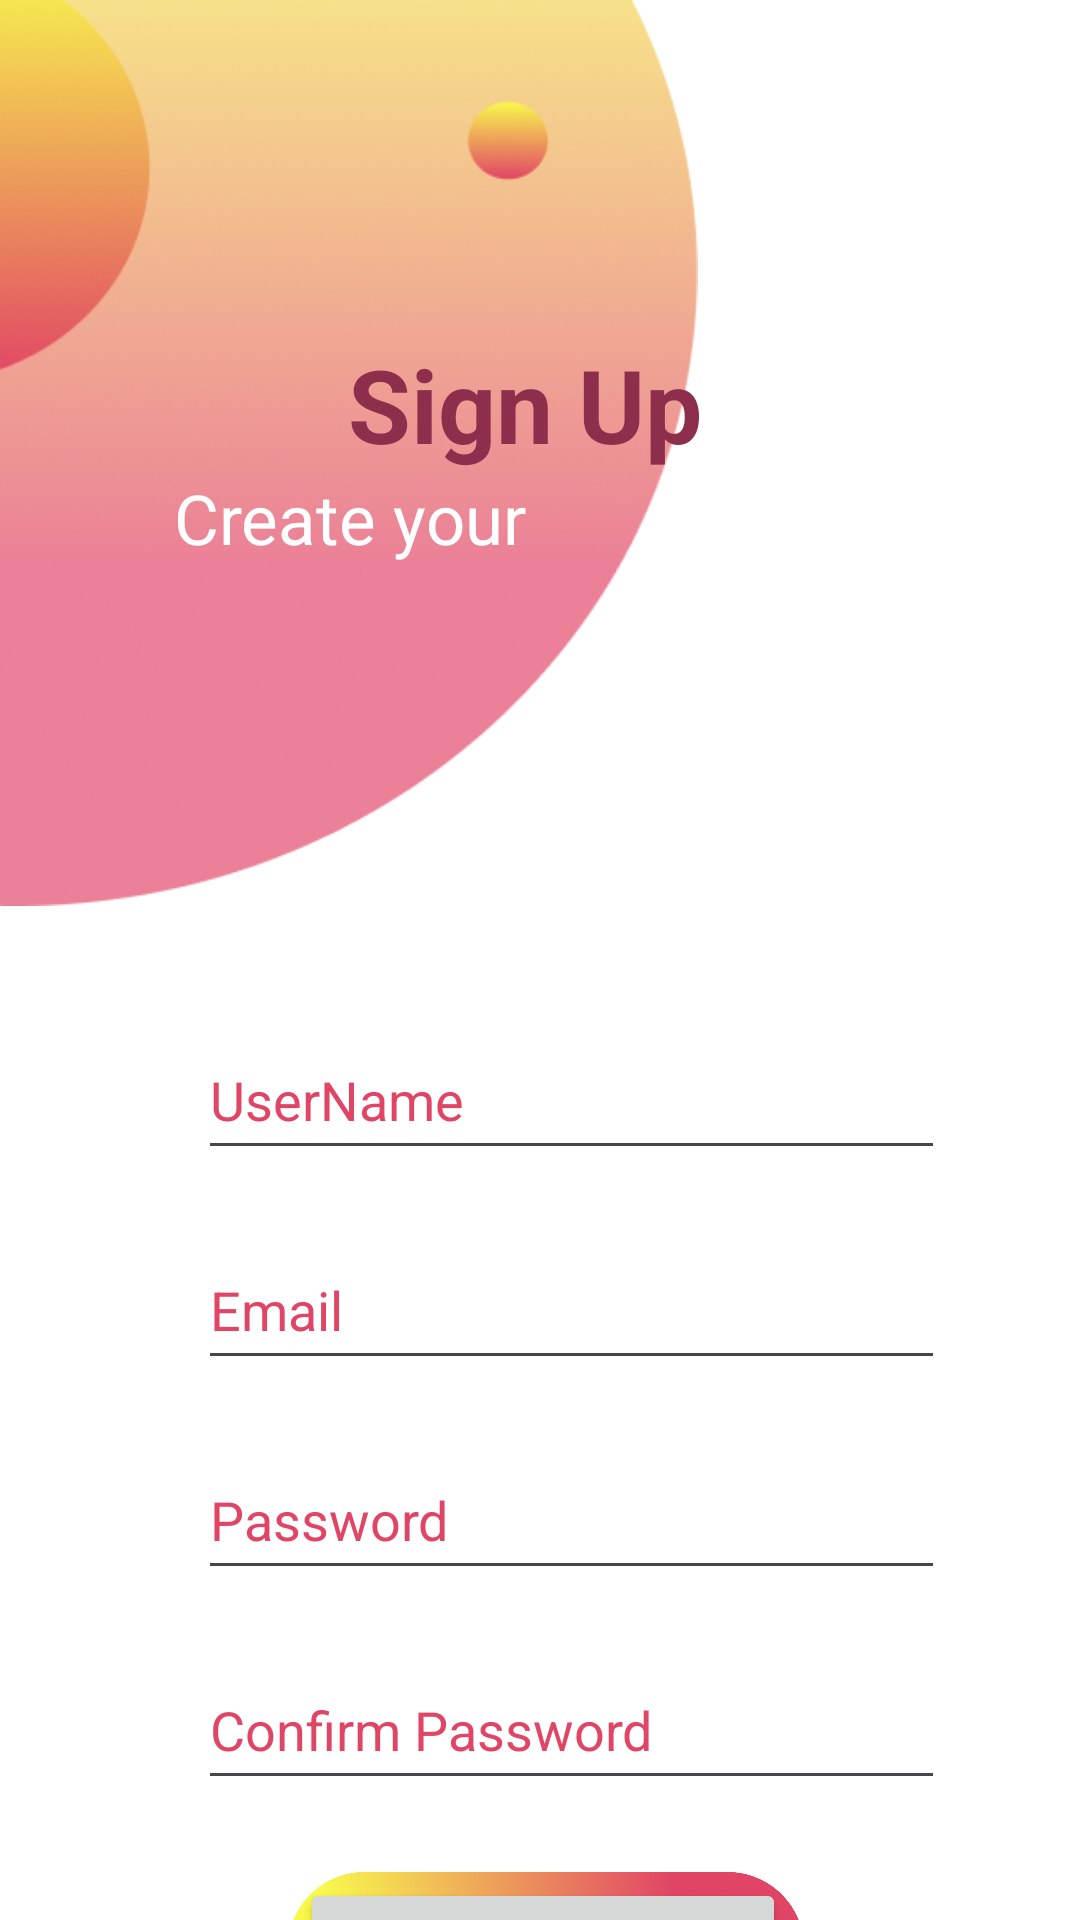

The Android layout XML behind this screen, and the referenced resources:
<!-- AndroidManifest.xml: application theme Theme.MyApplicationlibrary -->
<!-- res/layout/activity_signup.xml -->
<?xml version="1.0" encoding="utf-8"?>
<androidx.constraintlayout.widget.ConstraintLayout xmlns:android="http://schemas.android.com/apk/res/android"
    xmlns:app="http://schemas.android.com/apk/res-auto"
    xmlns:tools="http://schemas.android.com/tools"
    android:id="@+id/main"
    android:layout_width="match_parent"
    android:layout_height="match_parent"
    android:background="@color/white"
    tools:context=".SignupActivity">

  <EditText
      android:id="@+id/name"
      android:layout_width="249dp"
      android:layout_height="50dp"
      android:layout_marginStart="66dp"
      android:layout_marginTop="340dp"

      android:ems="10"
      android:hint="UserName"
      android:inputType="text"
      android:textColorHint="@color/pink"
      app:layout_constraintStart_toStartOf="parent"
      app:layout_constraintTop_toTopOf="parent" />

  <EditText
      android:id="@+id/email"
      android:layout_width="249dp"
      android:layout_height="50dp"
      android:layout_marginStart="66dp"
      android:layout_marginTop="20dp"
      android:ems="10"
      android:hint="Email"
      android:inputType="textEmailAddress"
      android:textColorHint="@color/pink"
      app:layout_constraintStart_toStartOf="parent"
      app:layout_constraintTop_toBottomOf="@+id/name" />

  <EditText
      android:id="@+id/password"
      android:layout_width="249dp"
      android:layout_height="50dp"
      android:layout_marginStart="66dp"
      android:layout_marginTop="20dp"
      android:ems="10"
      android:hint="Password"
      android:inputType="textPassword"
      android:textColorHint="@color/pink"
      app:layout_constraintStart_toStartOf="parent"
      app:layout_constraintTop_toBottomOf="@+id/email" />


  <EditText
      android:id="@+id/confirmpassword"
      android:layout_width="249dp"
      android:layout_height="50dp"
      android:layout_marginStart="66dp"
      android:layout_marginTop="20dp"
      android:ems="10"
      android:hint="Confirm Password"
      android:inputType="textPassword"
      android:textColorHint="@color/pink"
      app:layout_constraintStart_toStartOf="parent"
      app:layout_constraintTop_toBottomOf="@+id/password" />

  <ImageView
      android:id="@+id/back"
      android:layout_width="385dp"
      android:layout_height="302dp"
      android:layout_marginEnd="88dp"
      app:layout_constraintEnd_toEndOf="parent"
      app:layout_constraintTop_toTopOf="parent"
      app:srcCompat="@drawable/bacck" />

  <TextView
      android:id="@+id/create"
      android:layout_width="204dp"
      android:layout_height="33dp"
      android:layout_marginStart="58dp"
      android:text="Create your account"
      android:textColor="@color/white"
      android:textSize="23sp"
      app:layout_constraintStart_toStartOf="parent"
      app:layout_constraintTop_toBottomOf="@+id/signup" />

  <TextView
      android:id="@+id/signup"
      android:layout_width="wrap_content"
      android:layout_height="wrap_content"
      android:layout_marginStart="116dp"
      android:layout_marginTop="112dp"
      android:text="Sign Up"
      android:textColor="@color/rednew"
      android:textSize="34sp"
      android:textStyle="bold"
      app:layout_constraintStart_toStartOf="parent"
      app:layout_constraintTop_toTopOf="parent" />

  <TextView
      android:id="@+id/already"
      android:layout_width="165dp"
      android:layout_height="29dp"
      android:layout_marginStart="56dp"
      android:layout_marginTop="32dp"
      android:text="Already have an account? "
      android:textColor="@color/black"
      app:layout_constraintStart_toStartOf="parent"
      app:layout_constraintTop_toBottomOf="@+id/signupbtn" />

  // ##########################################


  <Button
      android:id="@+id/signupbtn"
      android:layout_width="162dp"
      android:layout_height="45dp"
      android:layout_marginStart="100dp"
      android:layout_marginTop="26dp"
      android:text="Button"
      app:layout_constraintStart_toStartOf="parent"
      app:layout_constraintTop_toBottomOf="@+id/confirmpassword" />

  <ImageView
      android:id="@+id/rectanglee"
      android:layout_width="212dp"
      android:layout_height="51dp"
      android:layout_marginStart="76dp"
      android:layout_marginTop="24dp"
      app:layout_constraintStart_toStartOf="parent"
      app:layout_constraintTop_toBottomOf="@+id/confirmpassword"
      app:srcCompat="@drawable/rectan" />

  <TextView
      android:id="@+id/signuptext"
      android:layout_width="79dp"
      android:layout_height="29dp"
      android:layout_marginStart="140dp"
      android:layout_marginTop="38dp"
      android:text="Sign up"
      android:textColor="@color/black"
      android:textSize="20sp"
      app:layout_constraintStart_toStartOf="parent"
      app:layout_constraintTop_toBottomOf="@+id/confirmpassword" />

  <Button
      android:id="@+id/btnn"
      android:layout_width="wrap_content"
      android:layout_height="wrap_content"
      android:layout_marginTop="14dp"
      android:layout_marginEnd="96dp"
      android:backgroundTint="@color/white"
      android:text="Login"
      android:textColor="@color/lightred"
      app:layout_constraintEnd_toEndOf="parent"
      app:layout_constraintTop_toBottomOf="@+id/rectanglee" />


</androidx.constraintlayout.widget.ConstraintLayout>
<!-- resources referenced by this layout -->
<resources>
  <color name="black">#FF000000</color>
  <color name="lightred">#E14566</color>
  <color name="pink">#E14566</color>
  <color name="rednew">#8D2E4C</color>
  <color name="white">#FFFFFFFF</color>
  <!-- drawable bacck: png bitmap (drawable, 173818 bytes) -->
  <!-- drawable rectan: png bitmap (drawable, 612811 bytes) -->
  <style name="Theme.MyApplicationlibrary" parent="Base.Theme.MyApplicationlibrary" />
  <style name="Base.Theme.MyApplicationlibrary" parent="Theme.Material3.DayNight.NoActionBar">
          
          
      </style>
</resources>
